Run: headless pygame with SDL's dummy video driver; simulated clock (each Clock.tick advances the game by its frame time, no real sleeping); random seed 0; keys injected as events and as key.get_pressed() state; no mouse input; restart key R tapped at the start of phases 3 and 4.
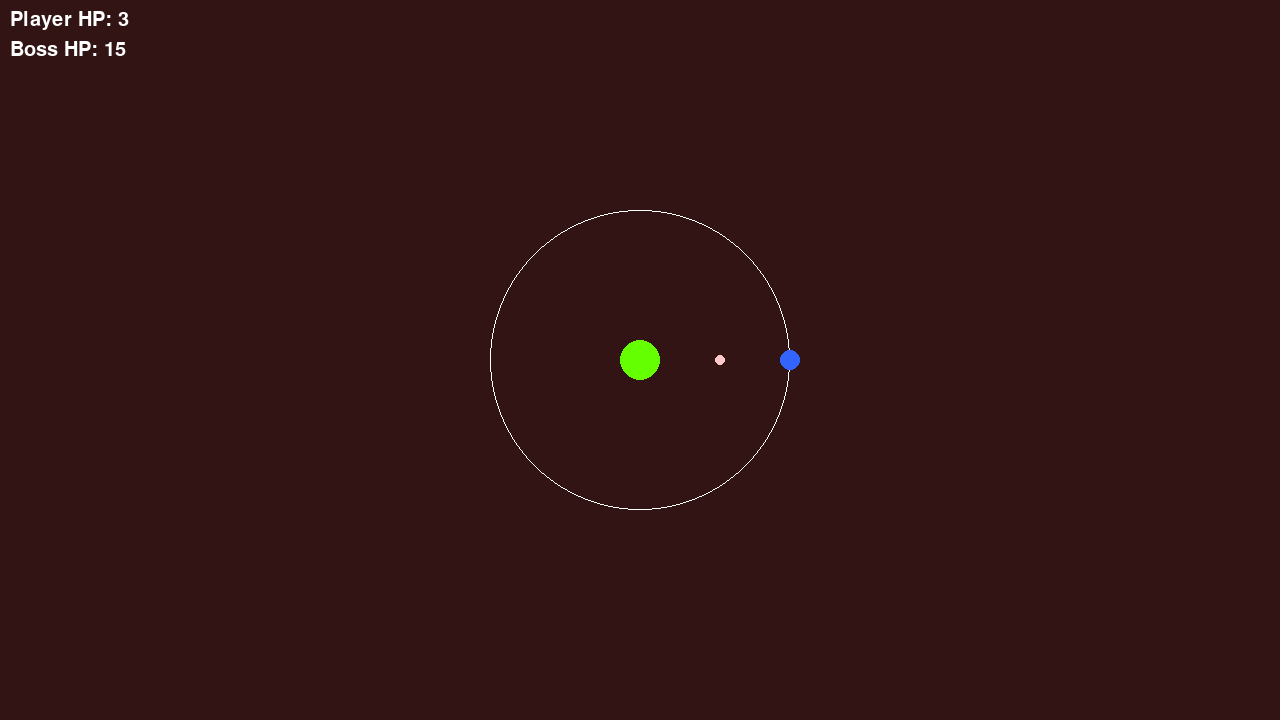
Frame 1 of 4 · flips 1–60 · no input
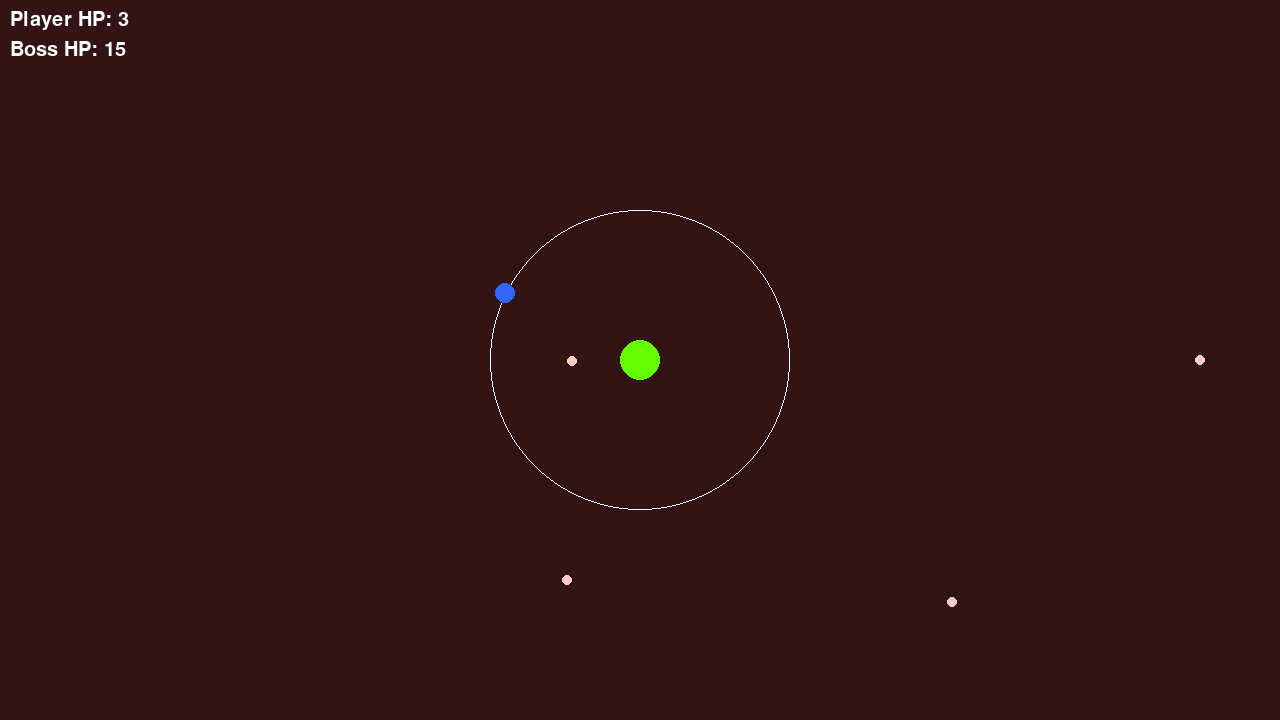
Frame 2 of 4 · flips 61–180 · tapped SPACE, RETURN · held RIGHT (→), D
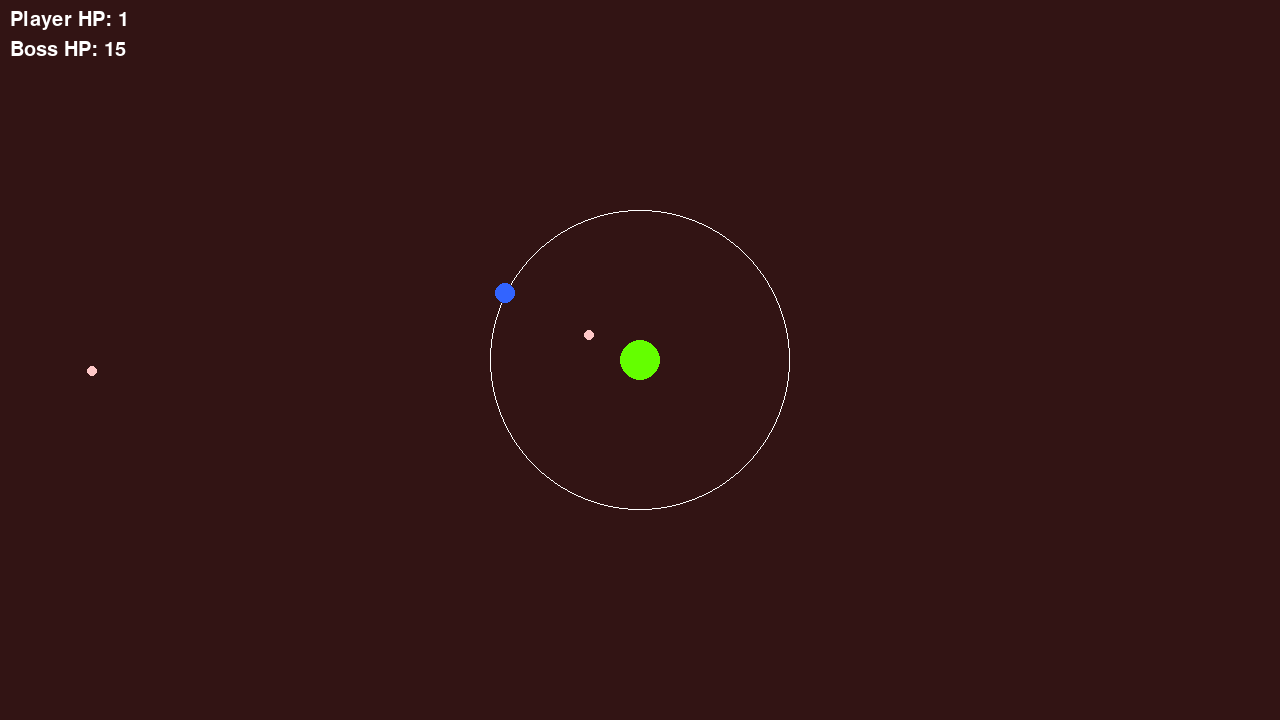
Frame 3 of 4 · flips 181–300 · tapped R · held DOWN (↓), S
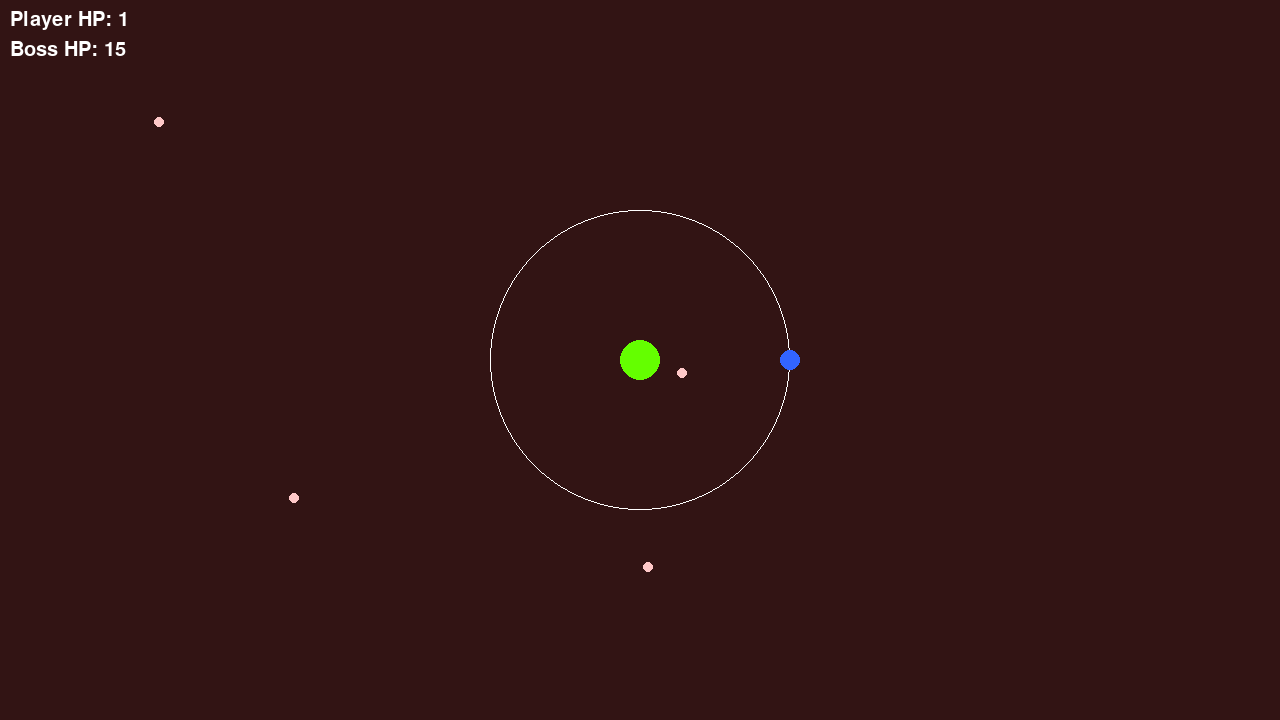
Frame 4 of 4 · flips 301–420 · tapped R · held LEFT (←), A, UP (↑), W

The pygame program that drew these frames:

import pygame
import math
import random
pygame.init()
screen = pygame.display.set_mode((1280, 720))
clock = pygame.time.Clock()

while True:  # <-- master restart loop
    # ----------------------------
    # BASIC VALUES
    # ----------------------------
    CENTER = (screen.get_width() / 2, screen.get_height() / 2)
    RADIUS = 150

    angle = 0
    rotation_speed = 0.03

    player_hp = 3
    boss_hp = 15

    player_bullets = []
    boss_bullets = []
    player_shoot_cooldown = 0
    boss_shoot_timer = 0

    # ----------------------------
    # MAIN GAME LOOP
    # ----------------------------
    running = True
    while running:
        for event in pygame.event.get():
            if event.type == pygame.QUIT:
                pygame.quit()
                quit()

        keys = pygame.key.get_pressed()
        if keys[pygame.K_a]:
            angle -= rotation_speed
        if keys[pygame.K_d]:
            angle += rotation_speed

        # SHOOT
        if keys[pygame.K_SPACE] and player_shoot_cooldown <= 0:
            px = CENTER[0] + RADIUS * math.cos(angle)
            py = CENTER[1] + RADIUS * math.sin(angle)
            dx = CENTER[0] - px
            dy = CENTER[1] - py
            length = math.hypot(dx, dy)
            dx /= length
            dy /= length
            player_bullets.append([px, py, dx * 5, dy * 5])
            player_shoot_cooldown = 15

        if player_shoot_cooldown > 0:
            player_shoot_cooldown -= 1

        px = CENTER[0] + RADIUS * math.cos(angle)
        py = CENTER[1] + RADIUS * math.sin(angle)

        boss_shoot_timer += 1
        if boss_shoot_timer > 40:
            boss_shoot_timer = 0
            dx = px - CENTER[0]
            dy = py - CENTER[1]
            length = math.hypot(dx, dy)
            dx /= length
            dy /= length
            boss_bullets.append([CENTER[0], CENTER[1], dx * 4, dy * 4])

        for b in player_bullets[:]:
            b[0] += b[2]
            b[1] += b[3]
            if math.hypot(b[0] - CENTER[0], b[1] - CENTER[1]) < 20:
                boss_hp -= 1
                player_bullets.remove(b)

        for b in boss_bullets[:]:
            b[0] += b[2]
            b[1] += b[3]
            if math.hypot(b[0] - px, b[1] - py) < 15:
                player_hp -= 1
                boss_bullets.remove(b)

        screen.fill((50, 20, 20))
        pygame.draw.circle(screen, (255, 255, 255), CENTER, RADIUS, 1)
        pygame.draw.circle(screen, (100, 255, 0), CENTER, 20)
        pygame.draw.circle(screen, (50, 100, 255), (int(px), int(py)), 10)

        for bx, by, _, _ in player_bullets:
            pygame.draw.circle(screen, (255, 25, 0), (int(bx), int(by)), 5)

        for bx, by, _, _ in boss_bullets:
            pygame.draw.circle(screen, (255, 200, 200), (int(bx), int(by)), 5)

        font = pygame.font.SysFont(None, 30)
        screen.blit(font.render(f"Player HP: {player_hp}", True, (255, 255, 255)), (10, 10))
        screen.blit(font.render(f"Boss HP: {boss_hp}", True, (255, 255, 255)), (10, 40))

        pygame.display.update()
        clock.tick(60)

        if player_hp <= 0 or boss_hp <= 0:
            running = False

    # ----------------------------
    # GAME OVER SCREEN
    # ----------------------------
    font_big = pygame.font.SysFont(None, 80)
    font_small = pygame.font.SysFont(None, 40)

    while True:
        for event in pygame.event.get():
            if event.type == pygame.QUIT:
                pygame.quit()
                quit()

        screen.fill((0, 0, 0))

        text1 = font_big.render("GAME OVER", True, (255, 50, 50))
        screen.blit(text1, text1.get_rect(center=(screen.get_width() / 2, screen.get_height() / 2.5)))

        if player_hp <= 0:
            msg = "You Lost!"
        else:
            msg = "You Won!"

        text2 = font_small.render(msg, True, (255, 255, 255))
        screen.blit(text2, text2.get_rect(center=(640, 350)))

        text3 = font_small.render("Press R to Restart or Q to Quit", True, (200, 200, 200))
        screen.blit(text3, text3.get_rect(center=(640, 700)))

        pygame.display.update()

        keys = pygame.key.get_pressed()
        if keys[pygame.K_q]:
            pygame.quit()
            quit()
        if keys[pygame.K_r]:
            break  # <-- jumps back to the TOP of the outer loop
